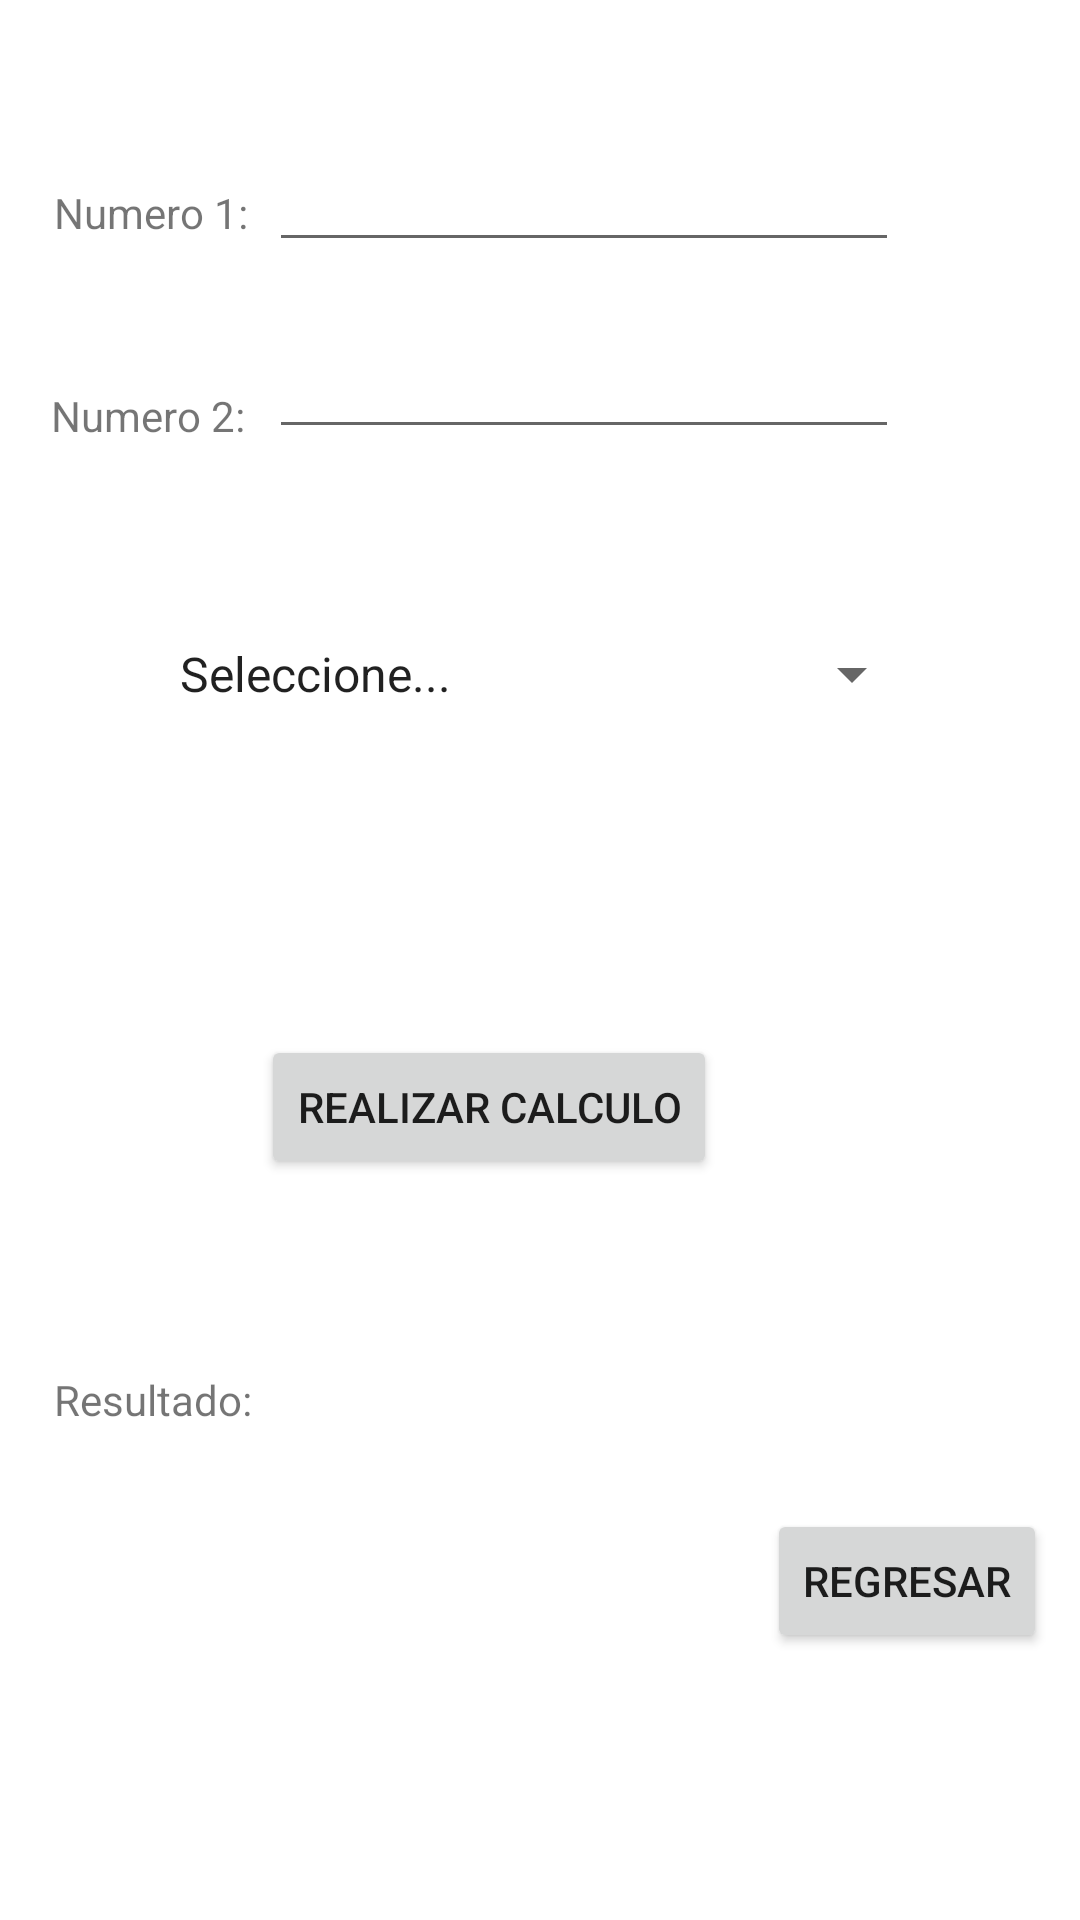

Android layout source for this screen:
<!-- AndroidManifest.xml: application theme Theme.PrimerApp -->
<!-- res/layout/activity_calulcadora_select.xml -->
<?xml version="1.0" encoding="utf-8"?>
<androidx.constraintlayout.widget.ConstraintLayout xmlns:android="http://schemas.android.com/apk/res/android"
    xmlns:app="http://schemas.android.com/apk/res-auto"
    xmlns:tools="http://schemas.android.com/tools"
    android:layout_width="match_parent"
    android:layout_height="match_parent"
    tools:context=".CalulcadoraSelectActivity">

    <TextView
        android:id="@+id/textNumero1"
        android:layout_width="wrap_content"
        android:layout_height="wrap_content"
        android:layout_marginStart="18dp"
        android:layout_marginBottom="7dp"
        android:text="Numero 1:"
        app:layout_constraintBottom_toBottomOf="@+id/editTextNum1"
        app:layout_constraintStart_toStartOf="parent" />

    <TextView
        android:id="@+id/textNumero2"
        android:layout_width="wrap_content"
        android:layout_height="wrap_content"
        android:layout_marginStart="17dp"
        android:layout_marginTop="129dp"
        android:text="Numero 2:"
        app:layout_constraintStart_toStartOf="parent"
        app:layout_constraintTop_toTopOf="parent" />

    <EditText
        android:id="@+id/editTextNum1"
        android:layout_width="wrap_content"
        android:layout_height="wrap_content"
        android:layout_marginStart="7dp"
        android:layout_marginBottom="21dp"
        android:ems="10"
        android:inputType="number"
        app:layout_constraintBottom_toTopOf="@+id/editTextNum2"
        app:layout_constraintStart_toEndOf="@+id/textNumero1" />

    <EditText
        android:id="@+id/editTextNum2"
        android:layout_width="wrap_content"
        android:layout_height="wrap_content"
        android:layout_marginStart="8dp"
        android:ems="10"
        android:inputType="number"
        app:layout_constraintBottom_toTopOf="@+id/textNumero2"
        app:layout_constraintStart_toEndOf="@+id/textNumero2"
        app:layout_constraintTop_toTopOf="@+id/textNumero2" />

    <Button
        android:id="@+id/btnRealizarCalculo"
        android:layout_width="wrap_content"
        android:layout_height="wrap_content"
        android:layout_marginStart="87dp"
        android:layout_marginBottom="49dp"
        android:onClick="operaciones"
        android:text="Realizar Calculo"
        app:layout_constraintBottom_toTopOf="@+id/textVerResultado"
        app:layout_constraintStart_toStartOf="parent" />

    <Button
        android:id="@+id/btnRegresarSelect"
        android:layout_width="wrap_content"
        android:layout_height="wrap_content"
        android:layout_marginEnd="11dp"
        android:layout_marginBottom="89dp"
        android:onClick="regresar"
        android:text="Regresar"
        app:layout_constraintBottom_toBottomOf="parent"
        app:layout_constraintEnd_toEndOf="parent" />

    <TextView
        android:id="@+id/textResultadoSelect"
        android:layout_width="wrap_content"
        android:layout_height="wrap_content"
        android:layout_marginStart="18dp"
        android:layout_marginBottom="164dp"
        android:text="Resultado:"
        app:layout_constraintBottom_toBottomOf="parent"
        app:layout_constraintStart_toStartOf="parent" />

    <Spinner
        android:id="@+id/spOperaciones"
        android:layout_width="256dp"
        android:layout_height="30dp"
        android:layout_marginStart="1dp"
        android:layout_marginTop="60dp"
        android:layout_marginEnd="1dp"
        android:entries="@array/operacciones"
        app:layout_constraintEnd_toEndOf="parent"
        app:layout_constraintStart_toStartOf="parent"
        app:layout_constraintTop_toBottomOf="@+id/editTextNum2" />


    <TextView
        android:id="@+id/textVerResultado"
        android:layout_width="0dp"
        android:layout_height="34dp"
        android:layout_marginStart="32dp"
        android:layout_marginEnd="32dp"
        app:layout_constraintBottom_toBottomOf="@+id/textResultadoSelect"
        app:layout_constraintEnd_toEndOf="@+id/editTextNum2"
        app:layout_constraintStart_toStartOf="@+id/btnRealizarCalculo" />

</androidx.constraintlayout.widget.ConstraintLayout>
<!-- resources referenced by this layout -->
<resources>
  <string-array name="operacciones">
          <item>Seleccione...</item>
          <item>Sumar</item>
          <item>Restar</item>
          <item>Multiplicar</item>
          <item>Dividir</item>
      </string-array>
  <style name="Theme.PrimerApp" parent="Theme.MaterialComponents.DayNight.DarkActionBar">
          
          <item name="colorPrimary">@color/black</item>
          <item name="colorPrimaryVariant">@color/purple_700</item>
          <item name="colorOnPrimary">@color/white</item>
          
          <item name="colorSecondary">@color/teal_200</item>
          <item name="colorSecondaryVariant">@color/teal_700</item>
          <item name="colorOnSecondary">@color/black</item>
          
          <item name="android:statusBarColor">?attr/colorPrimaryVariant</item>
          
      </style>
  <!-- not gathered from this repository: default colours our renderer supplied (Android Studio template values) -->
  <color name="purple_700">#FF3700B3</color>
  <color name="teal_200">#FF03DAC5</color>
  <color name="teal_700">#FF018786</color>
  <color name="black">#FF000000</color>
  <color name="white">#FFFFFFFF</color>
</resources>
